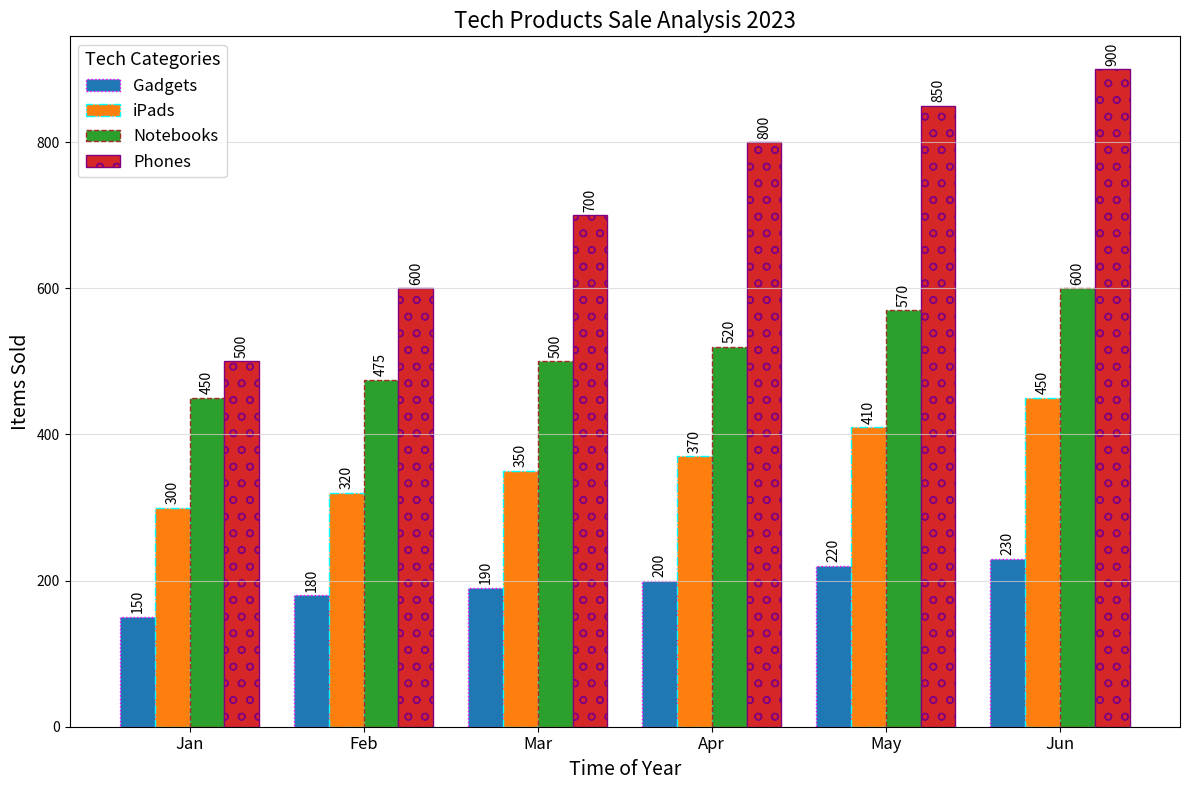

This figure's Python source:
import matplotlib.pyplot as plt
import numpy as np

product_categories = ['Phones', 'Notebooks', 'iPads', 'Gadgets']
sales_data = np.array([
    [500, 600, 700, 800, 850, 900],
    [450, 475, 500, 520, 570, 600],
    [300, 320, 350, 370, 410, 450],
    [150, 180, 190, 200, 220, 230]
])

# Aggregate sales for sorting
total_sales = sales_data.sum(axis=1)

# Sort indices based on total sales (ascending order)
sorted_indices = np.argsort(total_sales)

# Sort categories and sales data
sorted_categories = [product_categories[i] for i in sorted_indices]
sorted_sales_data = sales_data[sorted_indices]

months = ['Jan', 'Feb', 'Mar', 'Apr', 'May', 'Jun']
fig, ax = plt.subplots(figsize=(12, 8))

bar_width = 0.2
x_positions = np.arange(len(months))

# Manually assigned styles remain the same but are applied to sorted data
marker_shapes = ['^', 'D', 's', 'o']
linestyles = [':', '-.', '--', '-']
colors = ['magenta', 'cyan', 'brown', 'purple']

for i, category in enumerate(sorted_categories):
    ax.bar(x_positions + i * bar_width, sorted_sales_data[i], bar_width, label=category,
           edgecolor=colors[i], linestyle=linestyles[i], hatch=marker_shapes[i])

ax.set_xlabel('Time of Year', fontsize=14)
ax.set_ylabel('Items Sold', fontsize=14)
ax.set_title('Tech Products Sale Analysis 2023', fontsize=16)

ax.set_xticks(x_positions + bar_width * (len(product_categories) - 1) / 2)
ax.set_xticklabels(months, fontsize=12)

for i, category_data in enumerate(sorted_sales_data):
    for j, sale in enumerate(category_data):
        ax.text(x_positions[j] + i * bar_width, sale + 5, f'{sale}', ha='center', va='bottom', fontsize=10, rotation=90)

ax.legend(title='Tech Categories', fontsize=12, title_fontsize='13')
plt.grid(True, linestyle='-', which='major', axis='y', color='lightgrey', alpha=0.7)

plt.tight_layout()
plt.show()
